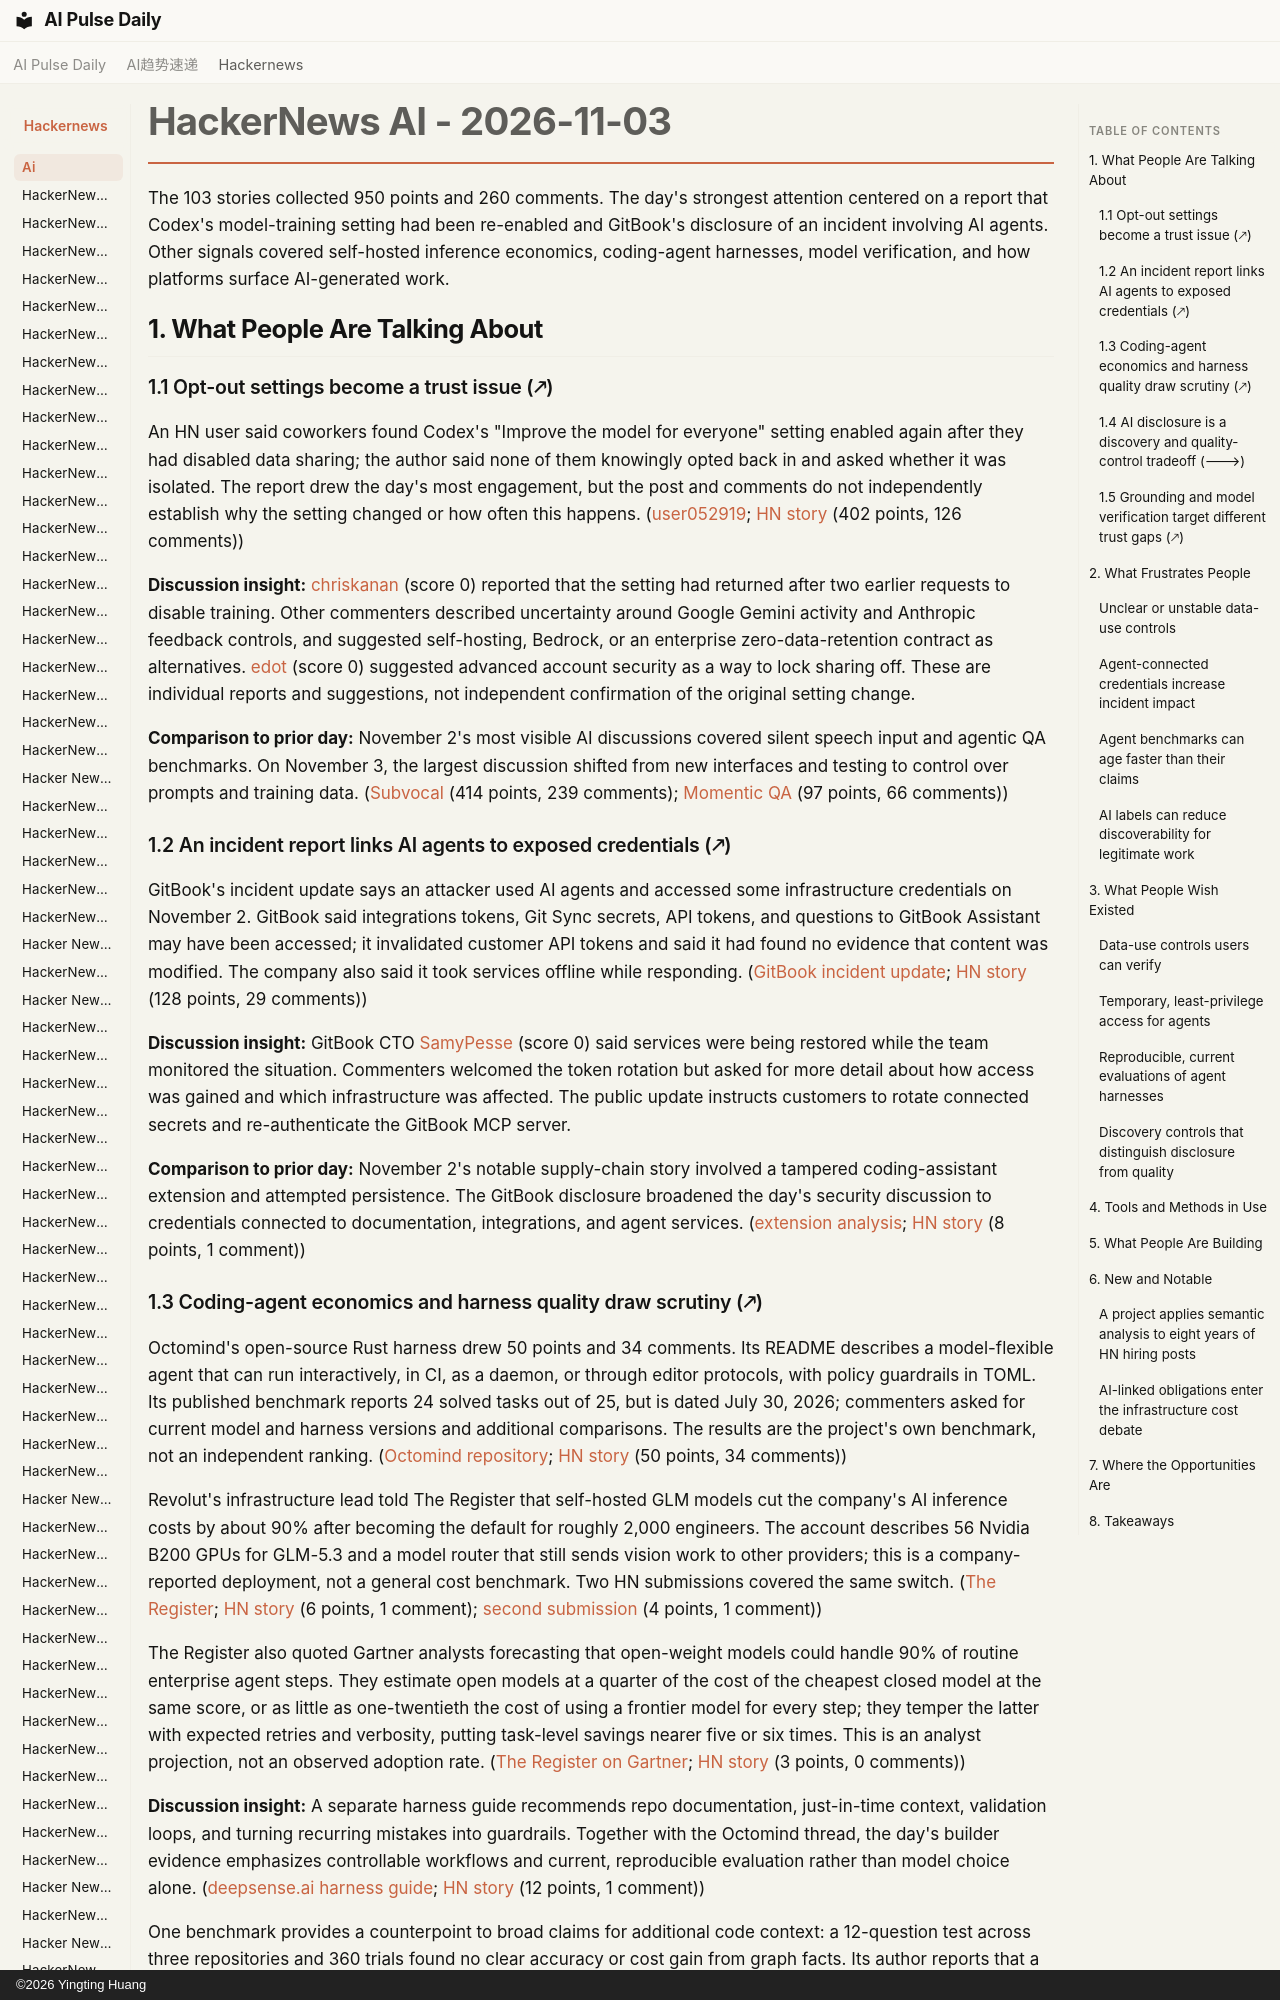

repository: vibewatch/vibewatch.github.io · page: hackernews/ai/2026-11-03/index.html · generator: mkdocs · copyright: ©2026 Yingting Huang

# HackerNews AI - 2026-11-03

The 103 stories collected 950 points and 260 comments. The day's strongest attention centered on a report that Codex's model-training setting had been re-enabled and GitBook's disclosure of an incident involving AI agents. Other signals covered self-hosted inference economics, coding-agent harnesses, model verification, and how platforms surface AI-generated work.

## 1. What People Are Talking About

### 1.1 Opt-out settings become a trust issue (🡕)

An HN user said coworkers found Codex's "Improve the model for everyone" setting enabled again after they had disabled data sharing; the author said none of them knowingly opted back in and asked whether it was isolated. The report drew the day's most engagement, but the post and comments do not independently establish why the setting changed or how often this happens. ([user052919](https://news.ycombinator.com/user?id=user052919); [HN story](https://news.ycombinator.com/item?id=50352757) (402 points, 126 comments))

**Discussion insight:** [chriskanan](https://news.ycombinator.com/user?id=chriskanan) (score 0) reported that the setting had returned after two earlier requests to disable training. Other commenters described uncertainty around Google Gemini activity and Anthropic feedback controls, and suggested self-hosting, Bedrock, or an enterprise zero-data-retention contract as alternatives. [edot](https://news.ycombinator.com/user?id=edot) (score 0) suggested advanced account security as a way to lock sharing off. These are individual reports and suggestions, not independent confirmation of the original setting change.

**Comparison to prior day:** November 2's most visible AI discussions covered silent speech input and agentic QA benchmarks. On November 3, the largest discussion shifted from new interfaces and testing to control over prompts and training data. ([Subvocal](https://news.ycombinator.com/item?id=50340088) (414 points, 239 comments); [Momentic QA](https://news.ycombinator.com/item?id=50339913) (97 points, 66 comments))

### 1.2 An incident report links AI agents to exposed credentials (🡕)

GitBook's incident update says an attacker used AI agents and accessed some infrastructure credentials on November 2. GitBook said integrations tokens, Git Sync secrets, API tokens, and questions to GitBook Assistant may have been accessed; it invalidated customer API tokens and said it had found no evidence that content was modified. The company also said it took services offline while responding. ([GitBook incident update](https://www.gitbook.com/status/security-incident-2026-11-03); [HN story](https://news.ycombinator.com/item?id=50354336) (128 points, 29 comments))

**Discussion insight:** GitBook CTO [SamyPesse](https://news.ycombinator.com/user?id=SamyPesse) (score 0) said services were being restored while the team monitored the situation. Commenters welcomed the token rotation but asked for more detail about how access was gained and which infrastructure was affected. The public update instructs customers to rotate connected secrets and re-authenticate the GitBook MCP server.

**Comparison to prior day:** November 2's notable supply-chain story involved a tampered coding-assistant extension and attempted persistence. The GitBook disclosure broadened the day's security discussion to credentials connected to documentation, integrations, and agent services. ([extension analysis](https://www.microsoft.com/en-us/security/blog/2026/10/30/inside-malicious-claude-code-branded-cursor-extension-persistent-ssh-backdoor/); [HN story](https://news.ycombinator.com/item?id=50332497) (8 points, 1 comment))
